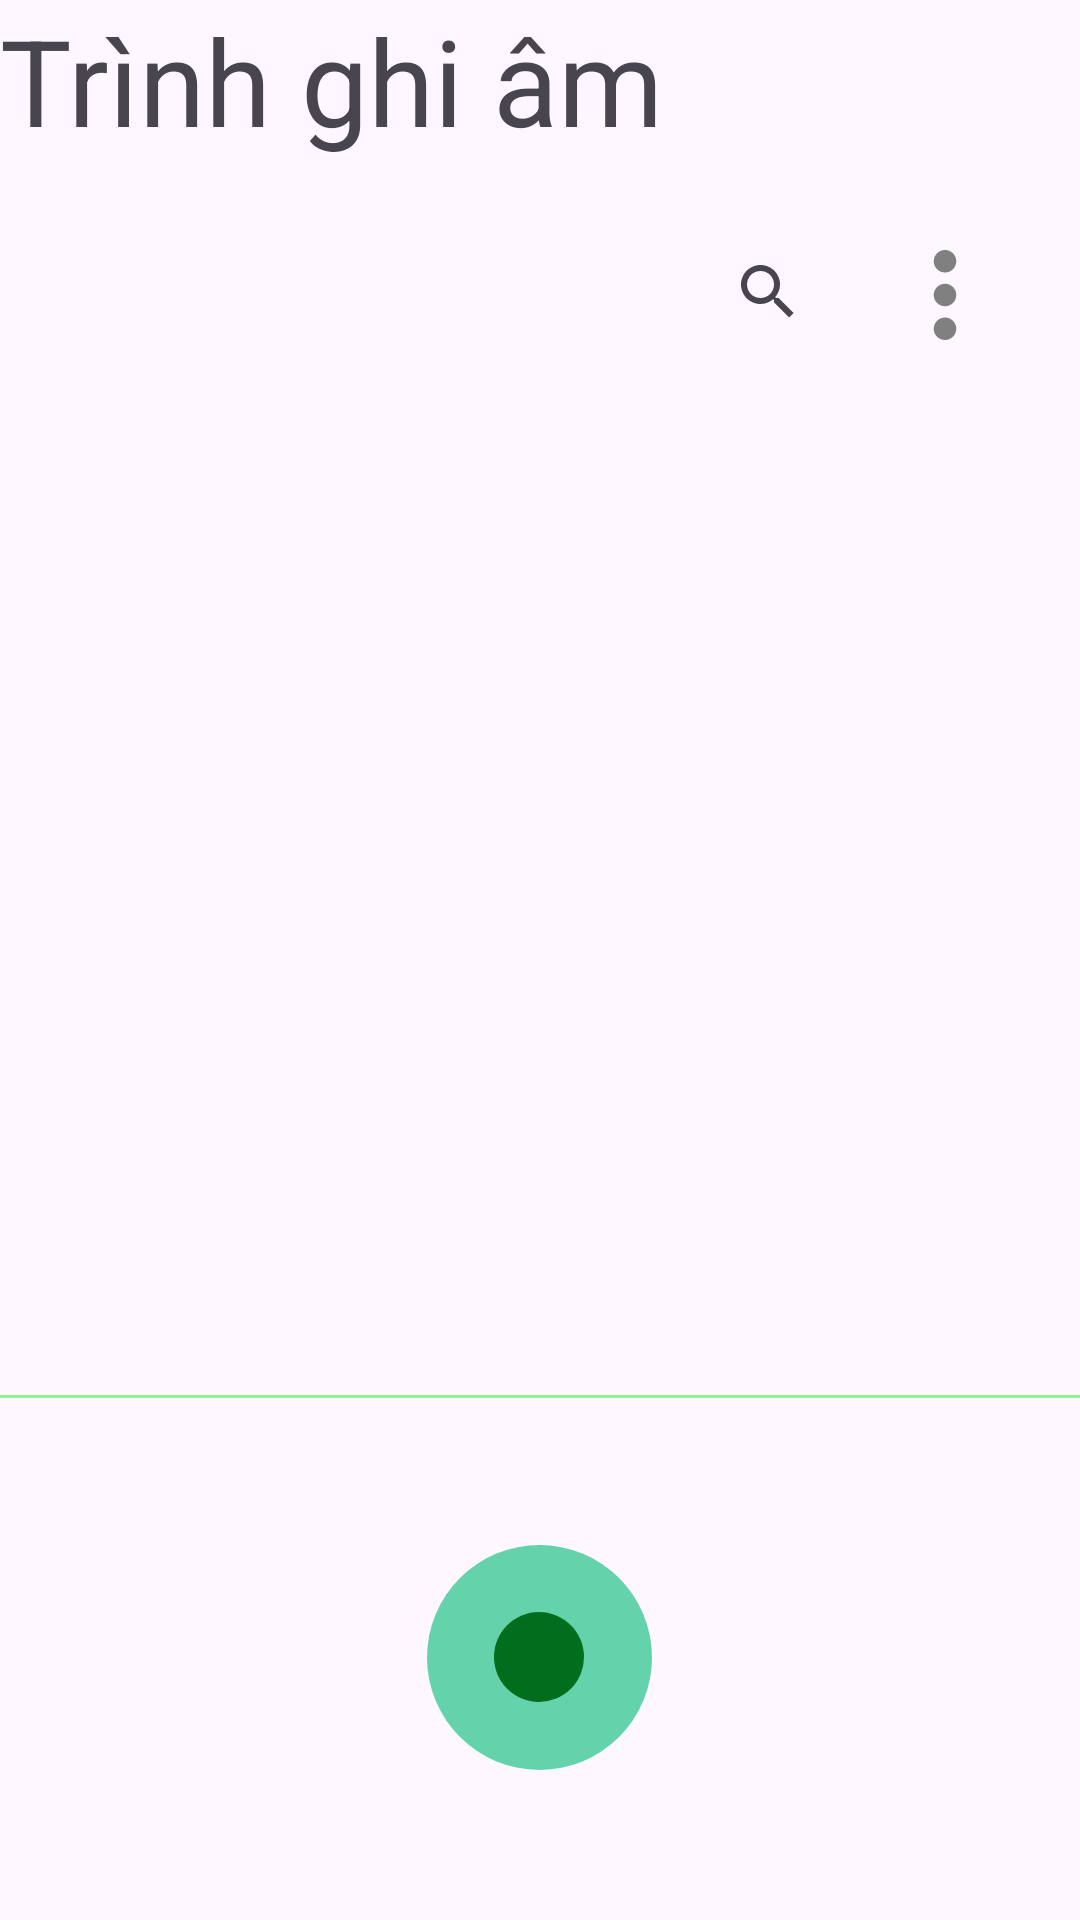

Reconstruct the res/layout file that produces this screen, plus the resources it refers to.
<!-- AndroidManifest.xml: activity theme Theme.RecordingApp -->
<!-- res/layout/activity_main.xml -->
<?xml version="1.0" encoding="utf-8"?>
<RelativeLayout xmlns:android="http://schemas.android.com/apk/res/android"
    xmlns:app="http://schemas.android.com/apk/res-auto"
    xmlns:tools="http://schemas.android.com/tools"
    android:layout_width="match_parent"
    android:layout_height="match_parent"
    tools:context=".MainActivity">

    <TextView
        android:id="@+id/tv_nameApp"
        android:layout_width="wrap_content"
        android:layout_height="wrap_content"
        android:text="Trình ghi âm"
        android:textSize="40sp" />

    <SearchView
        android:id="@+id/searchView"
        android:layout_width="wrap_content"
        android:layout_height="wrap_content"
        android:layout_below="@id/tv_nameApp"
        android:layout_marginTop="20dp"
        android:layout_toLeftOf="@id/img_setting"
        android:maxWidth="250dp" />

    <ImageView
        android:id="@+id/img_setting"
        android:layout_width="30dp"
        android:layout_height="30dp"
        android:layout_below="@id/tv_nameApp"
        android:layout_alignParentEnd="true"
        android:layout_marginLeft="20dp"
        android:layout_marginTop="30dp"
        android:layout_marginEnd="30dp"
        android:src="@drawable/img_setting" />

    <androidx.recyclerview.widget.RecyclerView
        android:id="@+id/rcl_itemRecord"
        android:layout_width="match_parent"
        android:layout_height="wrap_content"
        android:layout_above="@id/relativeLayout_NewRecord"
        android:layout_below="@id/img_setting"
        android:layout_marginStart="15dp"
        android:layout_marginTop="10dp"
        android:layout_marginEnd="15dp" />

    <RelativeLayout
        android:id="@+id/relativeLayout_NewRecord"
        android:layout_width="match_parent"
        android:layout_height="175dp"
        android:layout_alignParentBottom="true">

        <View
            android:id="@+id/view3"
            android:layout_width="match_parent"
            android:layout_height="1dp"
            android:background="@color/backgroundViewLightMode" />

        <ImageView
            android:id="@+id/img_newRecord"
            android:layout_width="wrap_content"
            android:layout_height="wrap_content"
            android:layout_centerInParent="true"
            android:src="@drawable/img_new_record" />
    </RelativeLayout>

    <LinearLayout
        android:id="@+id/layou_Setting"
        android:layout_width="90dp"
        android:layout_height="75dp"
        android:layout_below="@id/img_setting"
        android:layout_alignParentEnd="true"
        android:layout_marginEnd="40dp"
        android:background="@drawable/background_layout_setting"
        android:orientation="vertical"
        android:visibility="gone">

        <TextView
            android:id="@+id/tv_choice"
            android:layout_width="match_parent"
            android:layout_height="wrap_content"
            android:layout_marginStart="10dp"
            android:layout_marginTop="15dp"
            android:text="Chọn" />

        <TextView
            android:id="@+id/tv_sort"
            android:layout_width="match_parent"
            android:layout_height="wrap_content"
            android:layout_marginStart="10dp"
            android:layout_marginTop="10dp"
            android:text="Sắp xếp" />
    </LinearLayout>

</RelativeLayout>
<!-- resources referenced by this layout -->
<resources>
  <color name="backgroundViewLightMode">#92F396</color>
  <!-- drawable background_layout_setting (drawable) -->
  <?xml version="1.0" encoding="utf-8"?>
  <layer-list xmlns:android="http://schemas.android.com/apk/res/android">
      <item
          android:width="90dp"
          android:height="75dp"
          android:gravity="center">
          <shape android:shape="rectangle">
              <solid android:color="@color/grey"/>
              <corners android:radius="10dp"/>
          </shape>
      </item>
      <item
          android:width="87dp"
          android:height="72dp"
          android:gravity="center">
          <shape android:shape="rectangle">
              <solid android:color="#ECECEC"/>
              <corners android:radius="10dp"/>
          </shape>
      </item>
  </layer-list>
  <!-- drawable img_new_record (drawable) -->
  <?xml version="1.0" encoding="utf-8"?>
  <layer-list xmlns:android="http://schemas.android.com/apk/res/android">
      <item
          android:width="75dp"
          android:height="75dp"
          android:gravity="center">
          <shape android:shape="oval">
              <solid android:color="@color/outerRing"/>
          </shape>
      </item>
      <item
          android:gravity="center"
          android:width="30dp"
          android:height="30dp">
          <shape android:shape="oval">
              <solid android:color="@color/innerRing"/>
          </shape>
      </item>
  </layer-list>
  <!-- drawable img_setting (drawable) -->
  <layer-list xmlns:android="http://schemas.android.com/apk/res/android">
  
      
      <item
          android:left="0dp"
          android:top="0dp"
          android:width="8dp"
          android:height="8dp">
          <shape android:shape="oval">
              <solid android:color="@color/colorDot" />
          </shape>
      </item>
  
      
      <item
          android:left="0dp"
          android:top="12dp"
          android:width="8dp"
          android:height="8dp">
          <shape android:shape="oval">
              <solid android:color="@color/colorDot" />
          </shape>
      </item>
  
      
      <item
          android:left="0dp"
          android:top="24dp"
          android:width="8dp"
          android:height="8dp">
          <shape android:shape="oval">
              <solid android:color="@color/colorDot" />
          </shape>
      </item>
  
  </layer-list>
  <style name="Theme.RecordingApp" parent="Base.Theme.RecordingApp" />
  <color name="grey">#808080</color>
  <color name="outerRing">#64D3AC</color>
  <color name="innerRing">#006E1C</color>
  <color name="colorDot">#808080</color>
  <style name="Base.Theme.RecordingApp" parent="Theme.Material3.DayNight.NoActionBar">
          
          
      </style>
</resources>
